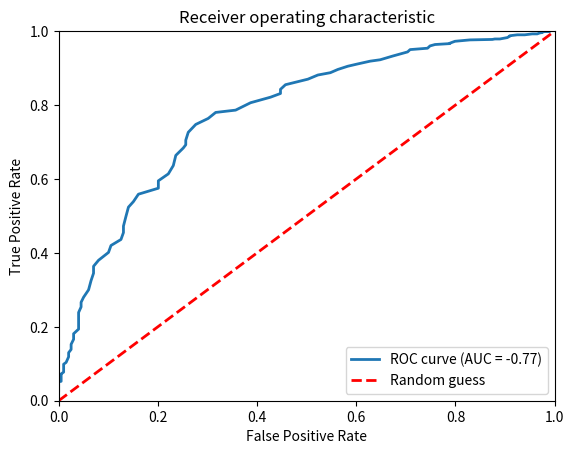

Python code for this plot:
import numpy as np
import matplotlib.pyplot as plt

# Define the AUC value
auc = 0.8

# Generate random data points for two classes with different means
np.random.seed(0)
n = 1000
pos_mean = 0.7 + (0.3 - 0.7) * (1 - auc)  # Adjust the mean of the positive class
neg_mean = 0.3 + (0.7 - 0.3) * (1 - auc)  # Adjust the mean of the negative class
pos_probs = np.random.normal(loc=pos_mean, scale=0.2, size=int(auc * n))
neg_probs = np.random.normal(loc=neg_mean, scale=0.2, size=int((1 - auc) * n))
probs = np.concatenate([pos_probs, neg_probs])

# Calculate the threshold
threshold = np.percentile(probs, (1 - auc) * 100)

# Calculate the true positive rate and false positive rate at each threshold
tpr = []
fpr = []
for thresh in np.linspace(0, 1, num=100):
    tp = np.sum(pos_probs >= thresh) / len(pos_probs)
    fp = np.sum(neg_probs >= thresh) / len(neg_probs)
    tpr.append(tp)
    fpr.append(fp)

# Calculate the AUC
roc_auc = np.trapz(tpr, fpr)

# Plot the ROC curve
plt.plot(fpr, tpr, lw=2, label='ROC curve (AUC = %0.2f)' % roc_auc)
plt.plot([0, 1], [0, 1], linestyle='--', lw=2, color='r', label='Random guess')
plt.xlim([0.0, 1.0])
plt.ylim([0.0, 1.0])
plt.xlabel('False Positive Rate')
plt.ylabel('True Positive Rate')
plt.title('Receiver operating characteristic')
plt.legend(loc="lower right")
plt.show()
